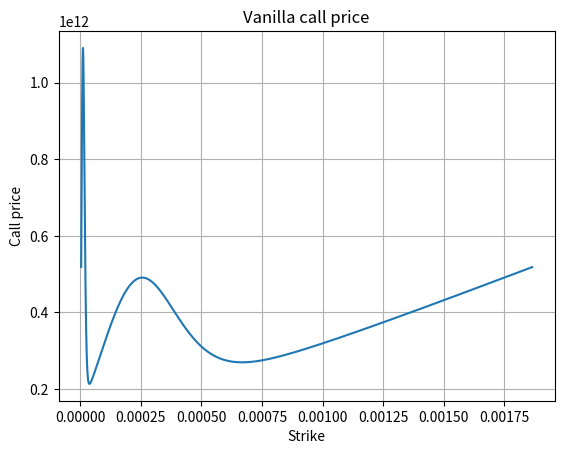

This chart was generated by the following Python code:
# packages
import matplotlib.pyplot as plt
import numpy as np
import cmath

# Black Scholes model - characteristic function for the log of underlying asset price (S)
def characteristicfunction_bs(u, S0, r, sigma, T):
    return np.exp(1j * u * np.log(S0) + T * (1j*u*r - 0.5 * sigma**2 * u**2))

# FFT algorithm
def psi(u, r, T, alpha, cf): # psi function
    numerator = np.exp(-r*T) * cf(u - 1j*(alpha + 1))
    denominator = alpha**2 + alpha - u**2 + 1j * (2*alpha + 1) * u
    return numerator / denominator

def fft_algo(cf, alpha, eta, r, T, N):
    """
    FFT algorithm
    eta : integration grid
    alpha : damping factor
    cf : characteristic function of log(S_T)
    N : number of FFT points
    r : risk-free rate
    T : maturity
    """
    u = np.arange(N)
    a = np.pi / eta
    vu = eta * u
    lambd = 2 * np.pi / N
    ku = lambd * np.arange(N) - a
    coeff = np.exp(-alpha * ku) / np.pi

    # Simpson's weight rule
    simpson = (3 + (-1)**u - (u == 0)) / 3

    call = simpson * eta * psi(u, r, T, alpha, cf) * np.exp(-1j * a * vu)
    call = call * coeff
    call_real = np.real(np.fft.fft(call))
    return (ku, call_real)

# numerical example - values to be used
S0 = 100
r = 0.05
sigma = 0.2
T = 2
eta = 0.25
N = 4096
alpha = 1.5

cf = lambda u: characteristicfunction_bs(u, S0, r, sigma, T)
ku, price = fft_algo(cf=cf, alpha=alpha, eta=eta, r=r, T=T, N=N)
K = np.exp(ku)

# visualization graph
plt.plot(K, price)
plt.xlabel("Strike")
plt.ylabel("Call price")
plt.title("Vanilla call price")
plt.grid()
plt.show()
